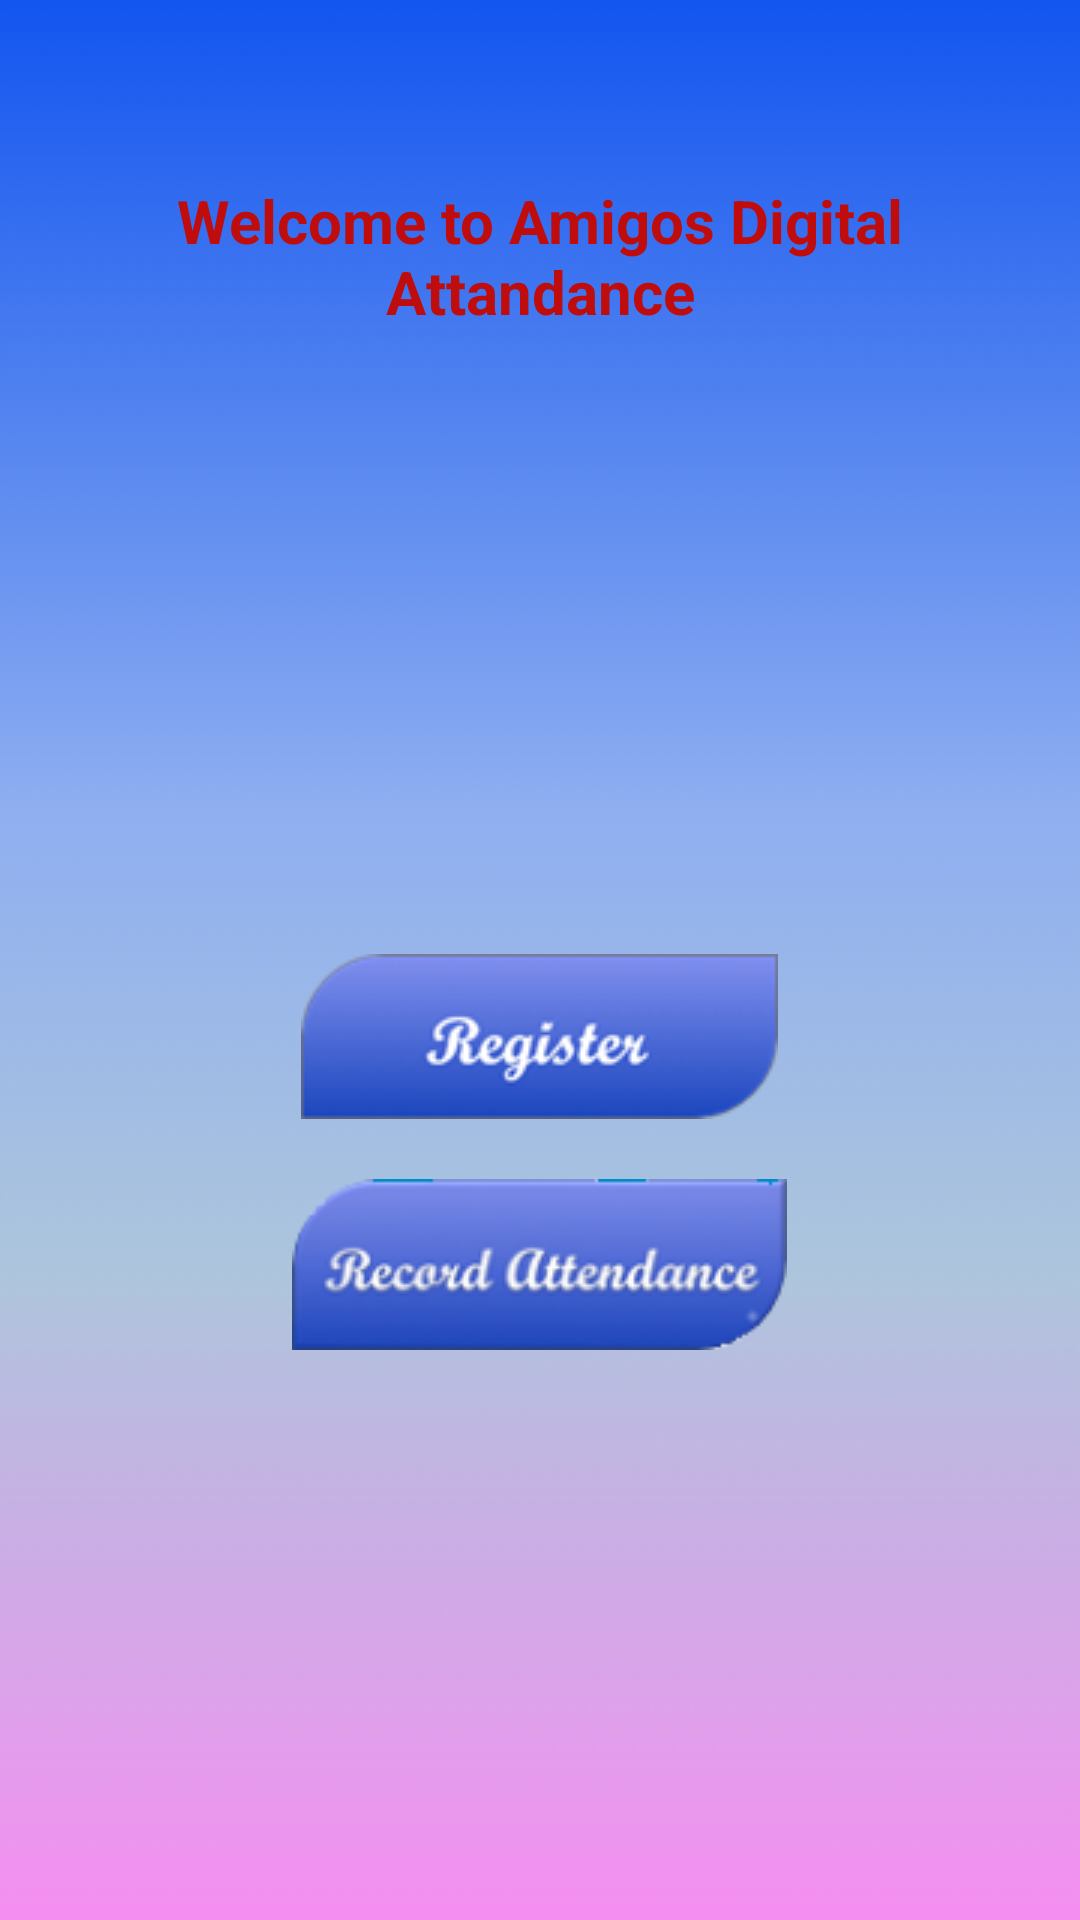

Reconstruct the res/layout file that produces this screen, plus the resources it refers to.
<!-- AndroidManifest.xml: application theme Theme.AmigosAttendance -->
<!-- res/layout/activity_home.xml -->
<?xml version="1.0" encoding="utf-8"?>
<androidx.constraintlayout.widget.ConstraintLayout
    xmlns:android="http://schemas.android.com/apk/res/android"
    xmlns:app="http://schemas.android.com/apk/res-auto"
    xmlns:tools="http://schemas.android.com/tools"
    android:id="@+id/homeActivity"
    android:layout_width="match_parent"
    android:layout_height="match_parent"
    android:background="@drawable/amigos_splash"
    tools:context=".activities.HomeActivity">

    <LinearLayout
        android:layout_width="match_parent"
        android:layout_height="match_parent"
        android:orientation="vertical">

        <LinearLayout
            android:layout_width="match_parent"
            android:layout_height="0dp"
            android:layout_weight="2">

            <TextView
                android:id="@+id/text1"
                android:layout_width="match_parent"
                android:layout_height="wrap_content"
                android:layout_gravity="top|center"
                android:layout_marginTop="60dp"
                android:layout_marginLeft="10dp"
                android:layout_marginRight="10dp"
                android:textAlignment="center"
                android:text="Welcome to Amigos Digital Attandance"
                android:textColor="#BF0D0D"
                android:textSize="20sp"
                android:textStyle="bold"/>

        </LinearLayout>

        <LinearLayout
            android:layout_width="match_parent"
            android:layout_height="0dp"
            android:layout_weight="8"
            android:gravity="center"
            android:orientation="vertical">

            <ImageView
                android:id="@+id/img_register"
                android:layout_width="wrap_content"
                android:layout_height="wrap_content"
                android:layout_gravity="center"
                android:layout_marginTop="10dp"
                android:layout_marginBottom="10dp"
                android:src="@drawable/register_image"
                android:clickable="true"
                android:background="?attr/selectableItemBackgroundBorderless"/>

            <ImageView
                android:id="@+id/img_record_attendance"
                android:layout_width="wrap_content"
                android:layout_height="wrap_content"
                android:layout_gravity="center"
                android:layout_marginTop="10dp"
                android:layout_marginBottom="10dp"
                android:src="@drawable/record_attandance_image"
                android:clickable="true"
                android:background="?attr/selectableItemBackgroundBorderless"/>

        </LinearLayout>



    </LinearLayout>

</androidx.constraintlayout.widget.ConstraintLayout>
<!-- resources referenced by this layout -->
<resources>
  <!-- drawable amigos_splash: jpg bitmap (drawable, 73877 bytes) -->
  <!-- drawable record_attandance_image: png bitmap (drawable, 12080 bytes) -->
  <!-- drawable register_image: png bitmap (drawable, 8873 bytes) -->
  <style name="Theme.AmigosAttendance" parent="Base.Theme.AmigosAttendance" />
  <style name="Base.Theme.AmigosAttendance" parent="Theme.Material3.DayNight.NoActionBar">
          
          
      </style>
</resources>
